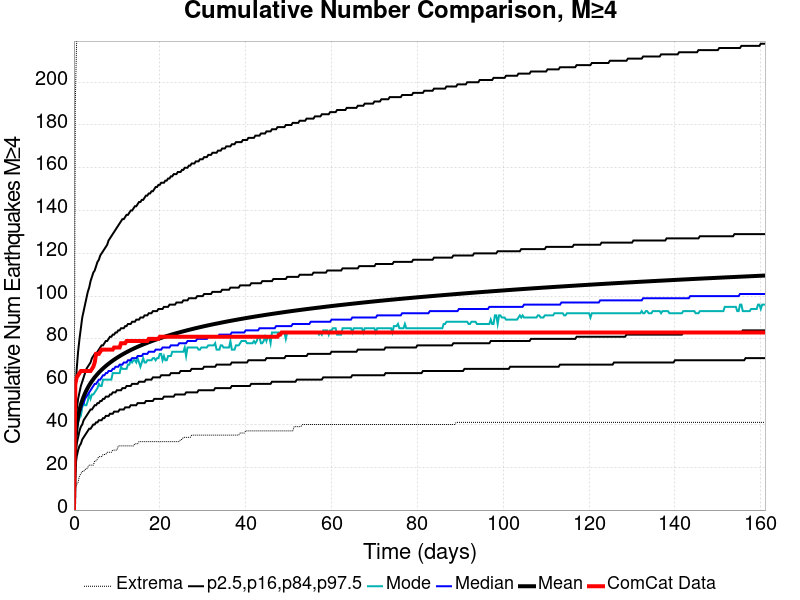

The file beside this chart, header and first rows:
Time (days), ComCat Data, Simulation Mean, Simulation Median, Simulation Mode, Simulation Minimum, Simulation Maximum, 2.5 %-ile, 16 %-ile, 84 %-ile, 97.5 %-ile
0.0, 0.0, 0.0, 0.0, 0.0, 0.0, 0.0, 0.0, 0.0, 0.0, 0.0
0.3226, 59.0, 32.81, 32.0, 31.0, 10.0, 191.0, 20.0, 25.0, 39.0, 53.0
0.6452, 62.0, 39.56, 38.0, 36.0, 12.0, 221.0, 25.0, 31.0, 47.0, 66.0
0.9678, 63.0, 43.74, 42.0, 41.0, 13.0, 239.0, 28.0, 34.0, 52.0, 74.0
1.29, 64.0, 46.81, 45.0, 43.0, 16.0, 248.0, 30.0, 37.0, 55.0, 80.0
1.613, 65.0, 49.25, 47.0, 44.0, 17.0, 257.0, 31.0, 39.0, 58.0, 85.0
1.936, 65.0, 51.29, 49.0, 48.0, 18.0, 270.0, 33.0, 40.0, 60.0, 90.0
2.258, 65.0, 53.03, 50.0, 50.0, 18.0, 279.0, 34.0, 42.0, 62.0, 93.0
2.581, 65.0, 54.56, 52.0, 49.0, 19.0, 289.0, 35.0, 43.0, 64.0, 96.0
2.903, 65.0, 55.94, 53.0, 49.0, 19.0, 296.0, 36.0, 44.0, 66.0, 99.0
3.226, 65.0, 57.17, 54.0, 51.0, 20.0, 298.0, 37.0, 45.0, 67.0, 102.0
3.549, 65.0, 58.31, 55.0, 54.0, 21.0, 300.0, 38.0, 46.0, 68.0, 104.0
3.871, 65.0, 59.34, 56.0, 52.0, 21.0, 306.0, 38.0, 47.0, 69.0, 107.0
4.194, 66.0, 60.31, 57.0, 54.0, 21.0, 315.0, 39.0, 47.0, 71.0, 109.0
4.516, 67.0, 61.21, 58.0, 54.0, 21.0, 324.0, 40.0, 48.0, 72.0, 111.0
4.839, 69.0, 62.05, 59.0, 55.0, 23.0, 327.0, 40.0, 49.0, 73.0, 112.0
5.162, 73.0, 62.83, 59.0, 56.0, 23.0, 329.0, 41.0, 49.0, 73.0, 114.0
5.484, 73.0, 63.57, 60.0, 57.0, 24.0, 330.0, 41.0, 50.0, 74.0, 116.0
5.807, 73.0, 64.28, 61.0, 59.0, 25.0, 331.0, 42.0, 50.0, 75.0, 117.0
6.129, 74.0, 64.94, 61.0, 58.0, 25.0, 333.0, 42.0, 51.0, 76.0, 119.0
6.452, 75.0, 65.58, 62.0, 58.0, 25.0, 336.0, 42.0, 51.0, 77.0, 120.0
6.775, 75.0, 66.19, 63.0, 61.0, 26.0, 340.0, 43.0, 52.0, 77.0, 121.0
7.097, 75.0, 66.77, 63.0, 61.0, 26.0, 341.0, 43.0, 52.0, 78.0, 122.0
7.42, 75.0, 67.33, 64.0, 61.0, 26.0, 344.0, 44.0, 53.0, 79.0, 123.0
7.743, 75.0, 67.86, 64.0, 61.0, 27.0, 348.0, 44.0, 53.0, 79.0, 124.0
8.065, 75.0, 68.38, 65.0, 61.0, 27.0, 353.0, 44.0, 53.0, 80.0, 126.0
8.388, 75.0, 68.88, 65.0, 61.0, 27.0, 357.0, 45.0, 54.0, 81.0, 127.0
8.71, 75.0, 69.36, 65.0, 61.0, 27.0, 359.0, 45.0, 54.0, 81.0, 128.0
9.033, 75.0, 69.83, 66.0, 64.0, 28.0, 360.0, 45.0, 55.0, 82.0, 129.0
9.356, 76.0, 70.29, 66.0, 64.0, 28.0, 362.0, 46.0, 55.0, 82.0, 130.0
9.678, 76.0, 70.72, 67.0, 64.0, 28.0, 365.0, 46.0, 55.0, 83.0, 131.0
10, 76.0, 71.15, 67.0, 64.0, 28.0, 366.0, 46.0, 56.0, 83.0, 132.0
10.32, 76.0, 71.56, 67.0, 64.0, 30.0, 369.0, 46.0, 56.0, 84.0, 133.0
10.65, 76.0, 71.96, 68.0, 64.0, 30.0, 372.0, 47.0, 56.0, 84.0, 134.0
10.97, 78.0, 72.35, 68.0, 67.0, 30.0, 372.0, 47.0, 56.0, 85.0, 135.0
11.29, 78.0, 72.73, 68.0, 66.0, 30.0, 376.0, 47.0, 57.0, 85.0, 136.0
11.61, 78.0, 73.1, 69.0, 66.0, 30.0, 378.0, 47.0, 57.0, 85.0, 136.0
11.94, 78.0, 73.45, 69.0, 66.0, 30.0, 381.0, 48.0, 57.0, 86.0, 137.0
12.26, 79.0, 73.8, 69.0, 66.0, 30.0, 381.0, 48.0, 58.0, 86.0, 138.0
12.58, 79.0, 74.14, 70.0, 68.0, 30.0, 382.0, 48.0, 58.0, 87.0, 138.0
12.9, 79.0, 74.47, 70.0, 68.0, 30.0, 382.0, 48.0, 58.0, 87.0, 139.0
13.23, 79.0, 74.8, 70.0, 70.0, 30.0, 385.0, 49.0, 58.0, 87.0, 140.0
13.55, 79.0, 75.11, 71.0, 69.0, 30.0, 387.0, 49.0, 59.0, 88.0, 140.0
13.87, 79.0, 75.43, 71.0, 70.0, 30.0, 389.0, 49.0, 59.0, 88.0, 141.0
14.19, 79.0, 75.73, 71.0, 70.0, 31.0, 389.0, 49.0, 59.0, 88.0, 142.0
14.52, 79.0, 76.02, 71.0, 69.0, 31.0, 389.0, 49.0, 59.0, 89.0, 142.0
14.84, 79.0, 76.31, 72.0, 71.0, 31.0, 389.0, 50.0, 59.0, 89.0, 143.0
15.16, 79.0, 76.59, 72.0, 69.0, 32.0, 390.0, 50.0, 60.0, 89.0, 144.0
15.49, 79.0, 76.87, 72.0, 67.0, 32.0, 392.0, 50.0, 60.0, 90.0, 144.0
15.81, 79.0, 77.14, 72.0, 69.0, 32.0, 393.0, 50.0, 60.0, 90.0, 145.0
16.13, 79.0, 77.41, 73.0, 71.0, 32.0, 393.0, 50.0, 60.0, 90.0, 145.0
16.45, 79.0, 77.67, 73.0, 69.0, 32.0, 396.0, 50.0, 60.0, 91.0, 146.0
16.78, 79.0, 77.93, 73.0, 69.0, 32.0, 397.0, 51.0, 61.0, 91.0, 147.0
17.1, 79.0, 78.18, 73.0, 70.0, 32.0, 397.0, 51.0, 61.0, 91.0, 147.0
17.42, 80.0, 78.43, 74.0, 70.0, 32.0, 399.0, 51.0, 61.0, 92.0, 148.0
17.74, 80.0, 78.68, 74.0, 70.0, 32.0, 401.0, 51.0, 61.0, 92.0, 148.0
18.07, 80.0, 78.92, 74.0, 70.0, 32.0, 403.0, 51.0, 61.0, 92.0, 149.0
18.39, 80.0, 79.16, 74.0, 71.0, 32.0, 404.0, 51.0, 62.0, 93.0, 149.0
18.71, 80.0, 79.39, 74.0, 71.0, 32.0, 405.0, 52.0, 62.0, 93.0, 150.0
19.03, 80.0, 79.62, 75.0, 70.0, 32.0, 405.0, 52.0, 62.0, 93.0, 151.0
... 440 more rows
